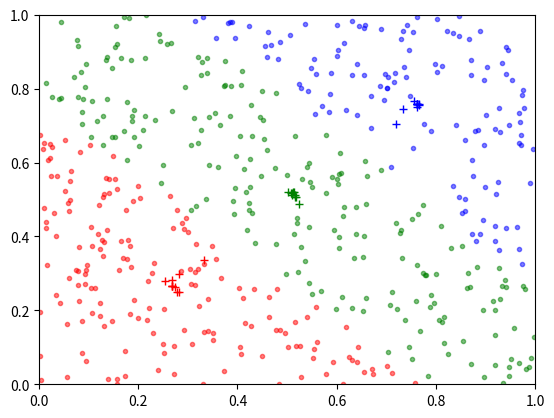

The script that saved this image:
from numpy import *

import matplotlib.pyplot as plt

from pprint import pprint

class KMeans:
	"""
	Fairly faithful implementation of K-Means as described in the book
	Introduction to Information Retrieval, chapter 16 Flat Clustering,
	subsection K-Means:
	
	http://nlp.stanford.edu/IR-book/html/htmledition/k-means-1.html
	
	Numpy is used to make computations easier.
	"""

	def __init__(self, K, N, R=2):
		self.K = K
		self.points = random.rand(N, R)
		self.centroids = random.rand(K, R)
	
	def _assign_points(self):
		# Default clusters are default.
		clusters = [[] for i in range(self.K)]
		
		for point in self.points:
			# Figure out which centroid has the shortest distance to the point.
			pos = argmin([linalg.norm(point-centroid) for centroid in self.centroids])
			clusters[pos].append(point)
			
		return clusters
	
	def cluster(self, cb=None):
		clusters = self._assign_points()
		
		# Perform 5 iterations.
		for a in range(10):
			# Recompute centroid.
			for i_c in range(len(clusters)):
				self.centroids[i_c][0] = mean(clusters[i_c][0::2])
				self.centroids[i_c][1] = mean(clusters[i_c][1::2])
			
			# Recompute clustering.
			clusters = self._assign_points()
			
			if cb:
				cb(self.centroids)
			
		return clusters

class PlotKMeans:
	def __init__(self, k):
		self.k = k
		
		plt.ion()
		plt.xlim(0, 1)
		plt.ylim(0, 1)
		
		self.colours = ["b", "g", "r", "c", "m", "y"]
	
	def plot(self):
		c = k.cluster(cb=self._plot_centroids)
		self._plot_clusters(c)
	
	def _plot_centroids(self, centroids):
		for (i, centroid) in enumerate(centroids):
			plt.plot(centroid[0::2],
				centroid[1::2], "+",
				color=self.colours[i % len(self.colours)])
			plt.draw()
	
	def _plot_clusters(self, clusters):
		for cluster in enumerate(clusters):
			for point in cluster[1]:
				plt.plot(point[0::2],
					point[1::2], ".", alpha=0.5,
					color=self.colours[cluster[0] % len(self.colours)])
		
		plt.draw()

k = KMeans(3, 500)
p = PlotKMeans(k)
p.plot()

input()